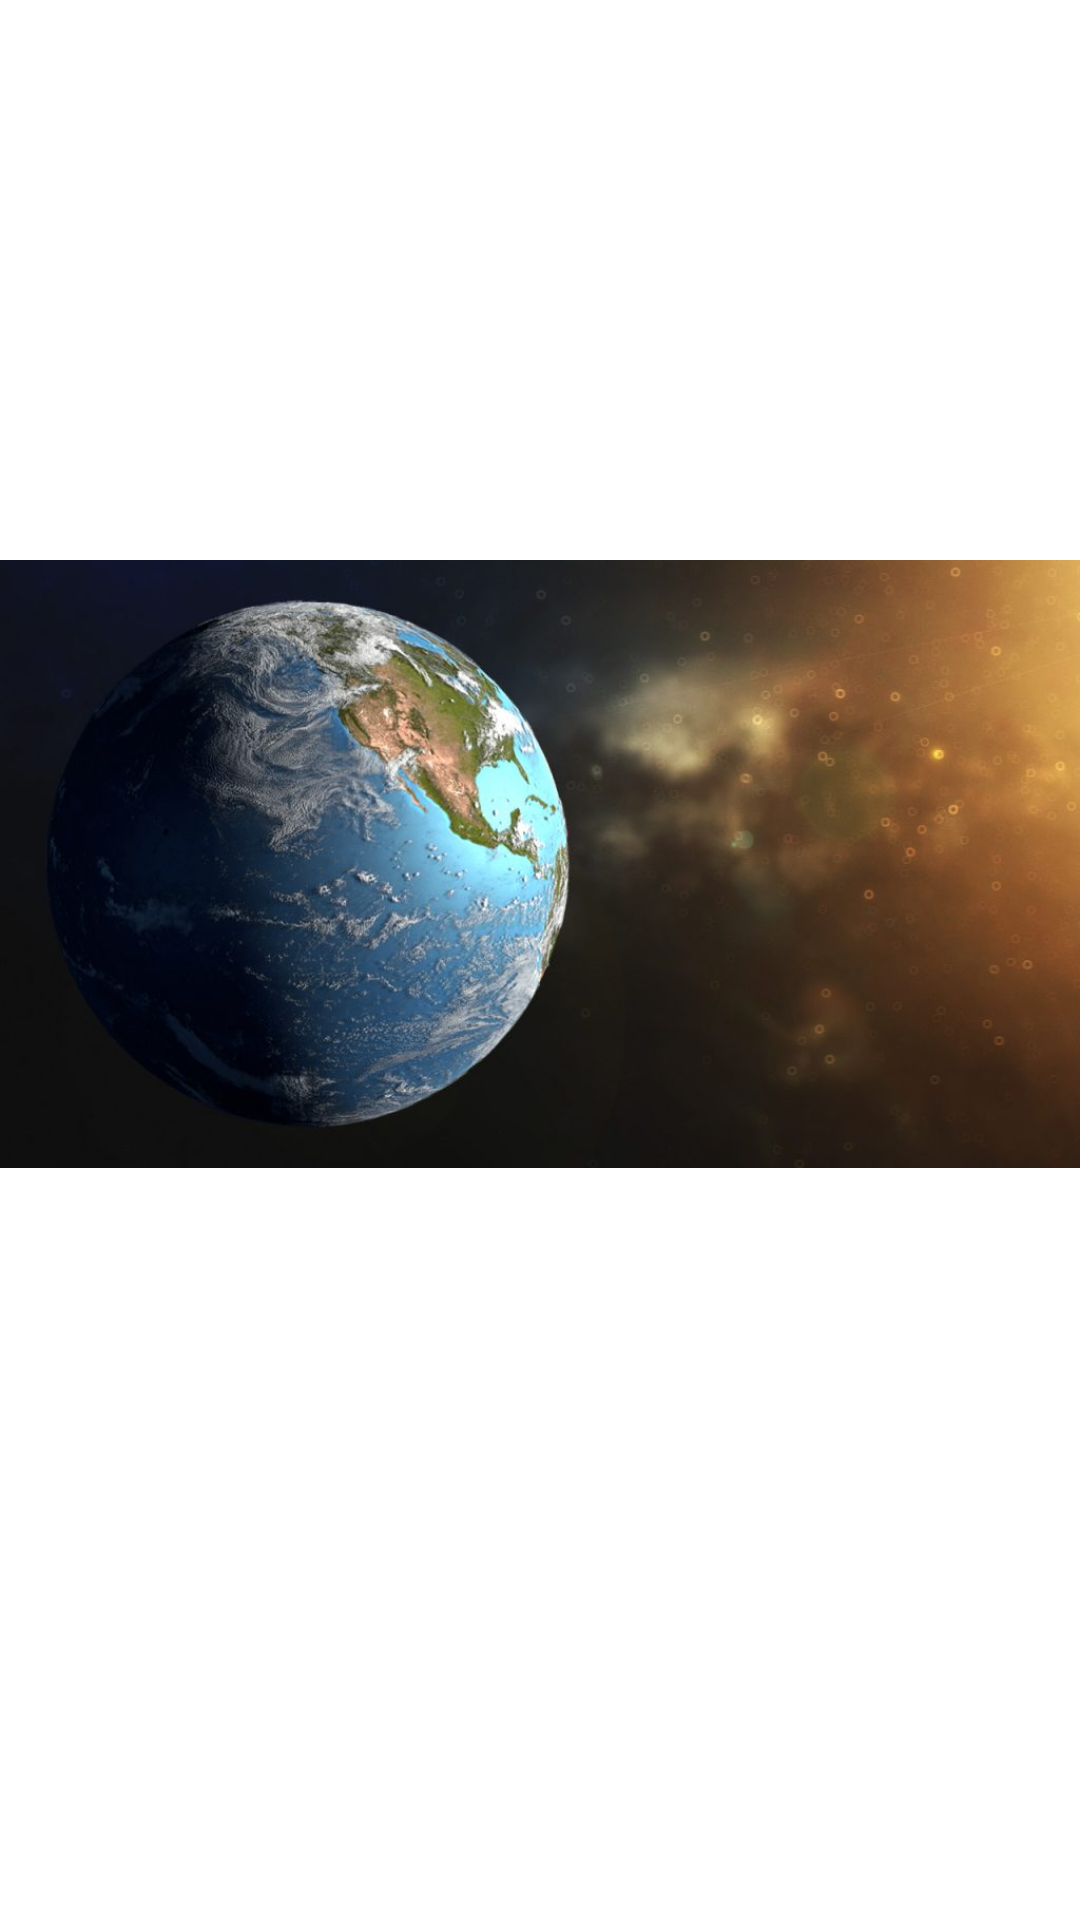

Reconstruct the res/layout file that produces this screen, plus the resources it refers to.
<!-- AndroidManifest.xml: application theme Theme.MaterialDesignApp -->
<!-- res/layout/transition_increase_layout.xml -->
<?xml version="1.0" encoding="utf-8"?>
<androidx.constraintlayout.widget.ConstraintLayout xmlns:android="http://schemas.android.com/apk/res/android"
    xmlns:app="http://schemas.android.com/apk/res-auto"
    android:layout_width="match_parent"
    android:layout_height="match_parent">

    <FrameLayout
        android:id="@+id/transition_increase_container"
        android:layout_width="match_parent"
        android:layout_height="match_parent"
        >
    <androidx.appcompat.widget.AppCompatImageView
        android:id="@+id/transition_increase_image_view"
        android:layout_width="match_parent"
        android:layout_height="wrap_content"
        app:srcCompat="@drawable/earth"
        />
    </FrameLayout>


</androidx.constraintlayout.widget.ConstraintLayout>
<!-- resources referenced by this layout -->
<resources>
  <!-- drawable earth: jpg bitmap (drawable, 63382 bytes) -->
  <style name="Theme.MaterialDesignApp" parent="Theme.MaterialComponents.Light.NoActionBar">
          
          <item name="colorPrimary">@color/purple_500</item>
          <item name="colorPrimaryVariant">@color/purple_700</item>
          <item name="colorOnPrimary">@color/black</item>
          <item name="colorOnPrimaryVariantForSecondaryText">@color/color_gray</item>
          
          <item name="colorSecondary">@color/purple_200</item>
          <item name="colorSecondaryVariant">@color/teal_700</item>
          <item name="colorOnSecondary">@color/black</item>
          
          <item name="android:statusBarColor" tools:targetApi="l">?attr/colorPrimaryVariant</item>
          
          <item name="backgroundColor">@color/white</item>
  
          <item name="colorForEditBorders">@color/color_gray</item>
  
      </style>
  <color name="purple_500">#FF6200EE</color>
  <color name="purple_700">#FF3700B3</color>
  <color name="black">#FF000000</color>
  <color name="color_gray">#3A3A3A</color>
  <color name="purple_200">#FFBB86FC</color>
  <color name="teal_700">#FF018786</color>
  <color name="white">#FFFFFFFF</color>
</resources>
